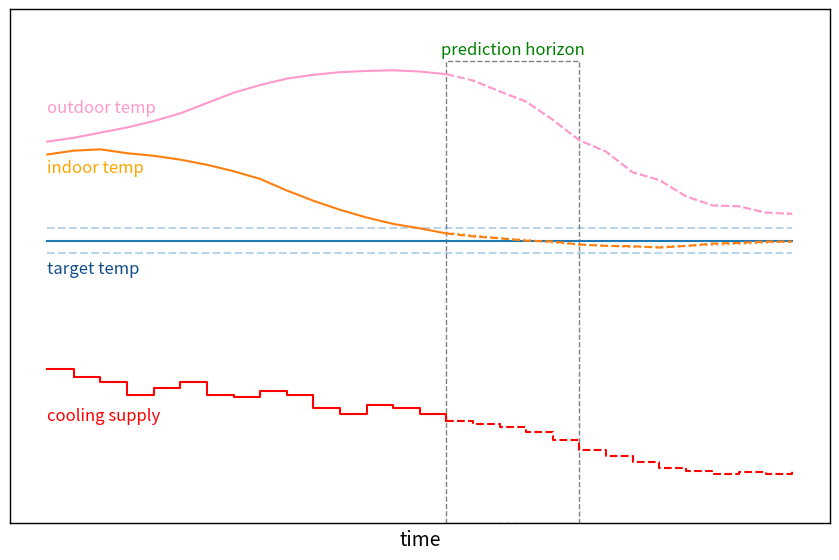
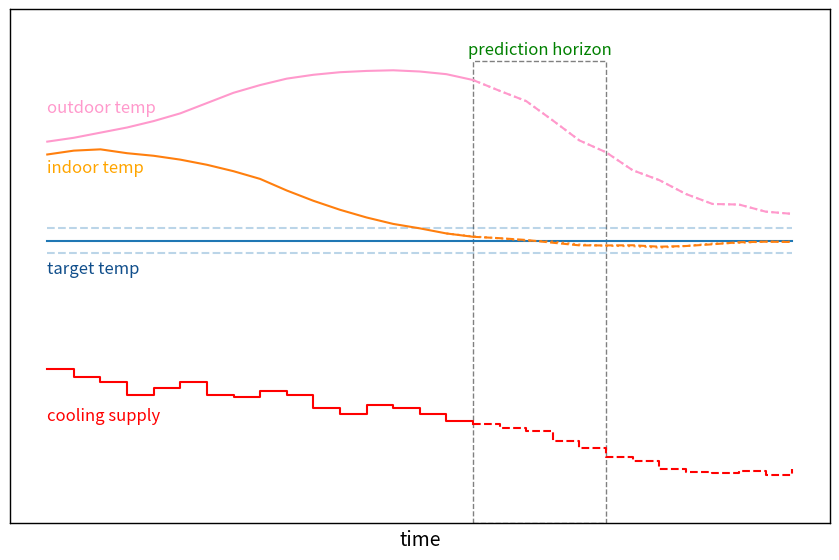
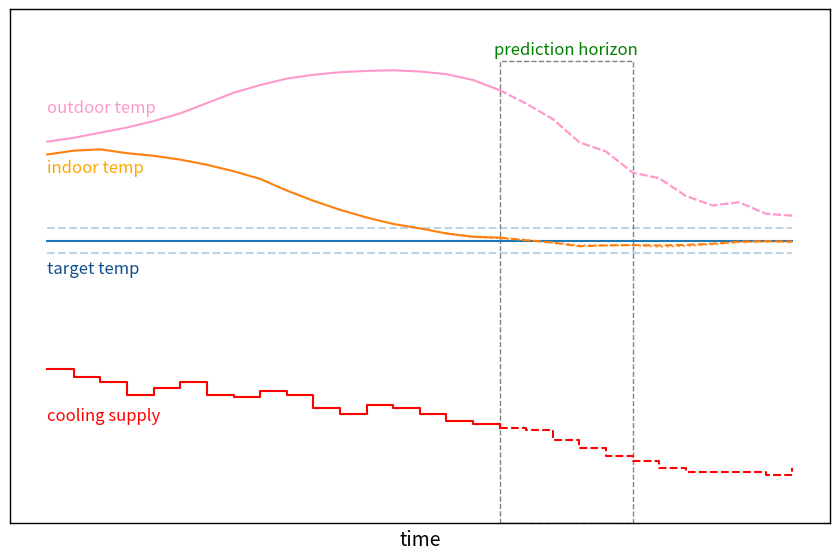
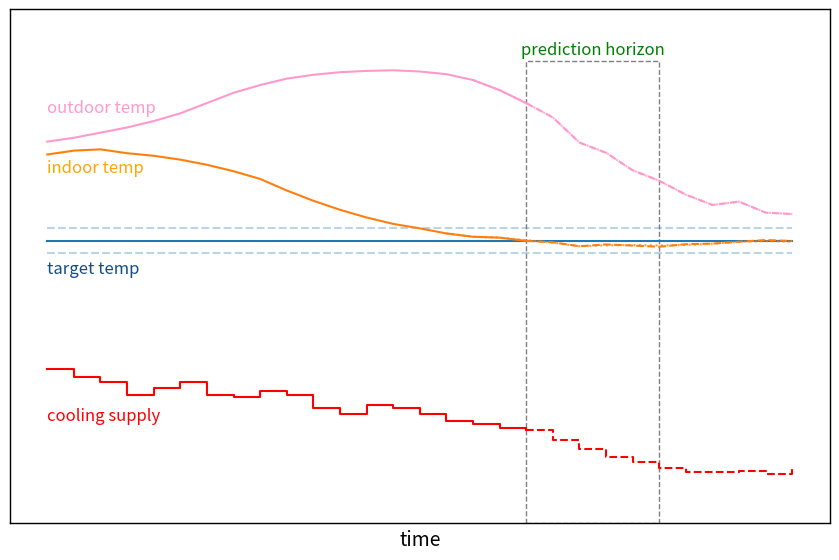
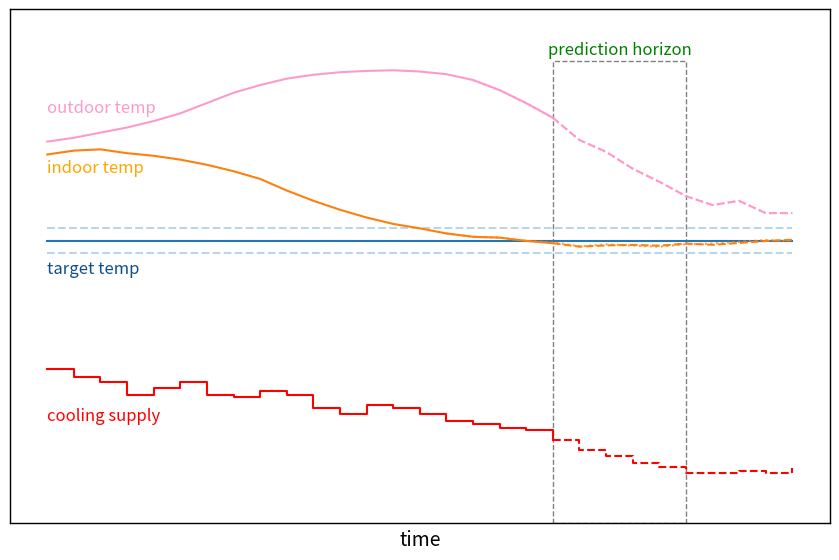
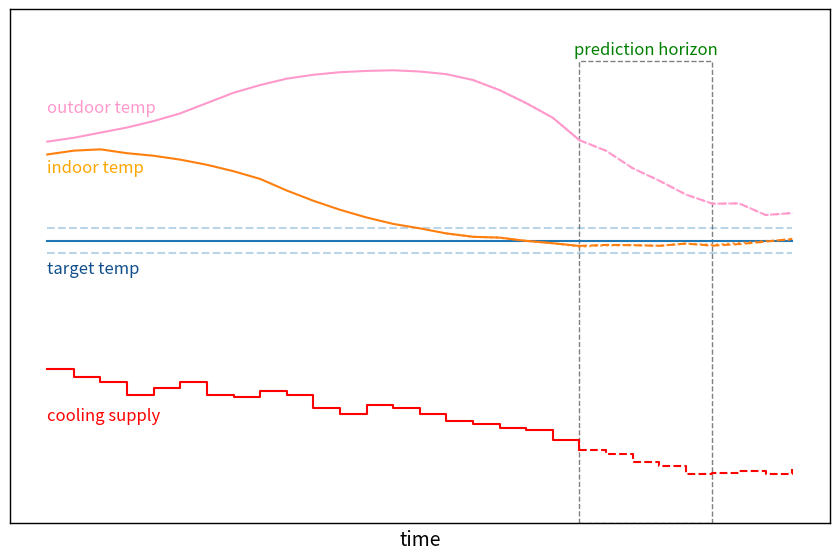
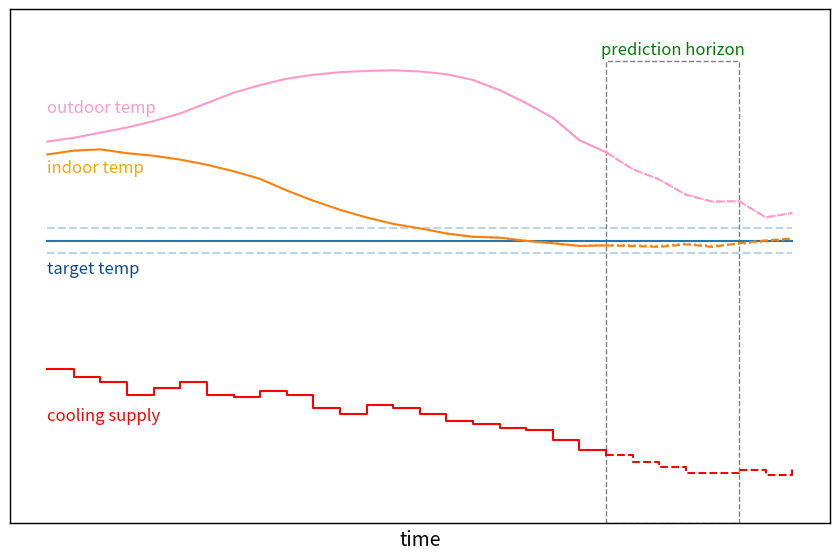

The script that saved these images, in order:
import matplotlib.pyplot as plt
import numpy as np
import matplotlib.patches as patches

for i in range(0,7):
    k = i
    # 构造数据
    x = np.arange(1, 30)
    y1 = 22 * x ** 0
    # 初始化数据


    if k == 0:
        y2 = [28.7,29,29.1,28.8,28.6,28.3,27.9,27.4,26.8,25.9,25.1,24.4,23.8,23.3,22.955,22.6,22.4,22.2,22.05,21.85,21.7,21.6,21.5,21.52,21.6,21.68,21.75,21.85,21.93]
        y3 = [12, 11.4, 11, 10, 10.5, 11, 10, 9.8, 10.3, 10, 9, 8.5, 9.2, 9, 8.55, 8, 7.8,7.4, 7, 6.5,5.8, 5.2, 4.7, 4.3, 4.0,3.8, 4.0, 3.8, 4.1]
        y5 = [29.7,30,30.4,30.8,31.3,31.9,32.7,33.5,34.1,34.6,34.9,35.1,35.2,35.25,35.155,34.8,34.3,33.6,32.8,31.2,29.7,28.9,27.5,26.6,25.3,24.6,24.5,24.3,24.2]

    y4 = y2.copy()
    for j in range(k,14):
        y2[15+j] = y2[15+j]+np.random.uniform(-0.1, 0.1)
        y3[15+j] = y3[15+j]+np.random.uniform(-0.1, 0.1)
        y5[15+j] = y5[15+j]+np.random.uniform(-0.2, 0.2)

    # 构造多个ax,twinx表示共享x轴
    fig, ax1 = plt.subplots(figsize=(9, 6))
    ax2 = ax1.twinx()
    ax3 = ax1.twinx()
    ax5 = ax1.twinx()
    # 绘制
    img1, = ax1.plot(x, y1, c='tab:blue')
    img1, = ax1.plot(x, y1 + 1, c='tab:blue',linestyle='--',alpha=0.3)
    img1, = ax1.plot(x, y1 - 1, c='tab:blue',linestyle='--',alpha=0.3)
    img2, = ax2.plot(x[0:(16+k)], y2[0:(16+k)], c='tab:orange')
    img2, = ax2.plot(x[(15+k):], y2[(15+k):], c='tab:orange', linestyle='--')
    img2, = ax2.plot(x[15:], y4[15:], c='tab:orange', linestyle=':', alpha=0.8)
    img5, = ax5.plot(x[0:(16 + k)], y5[0:(16 + k)], c='#FF99CC')
    img5, = ax5.plot(x[(15 + k):], y5[(15 + k):], c='#FF99CC', linestyle='--')
    img5, = ax5.plot(x[16:], y5[16:], c='#FF99CC', linestyle=':', alpha=0.8)

    plt.step(x[:(16+k)], y3[:(16+k)], color='red', where='post', label='post')
    plt.step(x[(15+k):], y3[(15+k):], color='red', where='post', label='post', linestyle='--')

    # 矩形
    fig, ax1.add_patch(patches.Rectangle(xy=(16 + k, 0), width=5, height=36, edgecolor='gray',
                                         fill=False, linewidth=1, linestyle='--'))
    # 设置其他细节
    ax1.set_xlabel('time',fontsize=14)
    ax1.set_ylim(0, 40)
    ax2.set_ylim(0, 40)
    ax5.set_ylim(0, 40)
    ax3.set_ylim(0, 40)

    plt.tight_layout()
    plt.xticks([])
    ax1.set_yticks([])
    ax2.set_yticks([])
    ax3.set_yticks([])
    ax5.set_yticks([])
    plt.text(k+15.8, 36.5, 'prediction horizon', fontsize=12, color='g')
    plt.text(1, 19.5, 'target temp', fontsize=12, color='#104E8B')
    plt.text(1, 27.3, 'indoor temp', fontsize=12, color='orange')
    plt.text(1, 32, 'outdoor temp', fontsize=12, color='#FF99CC')
    plt.text(1, 8, 'cooling supply', fontsize=12, color='red')
    plt.savefig("{}".format(k), dpi=600)
plt.show()





